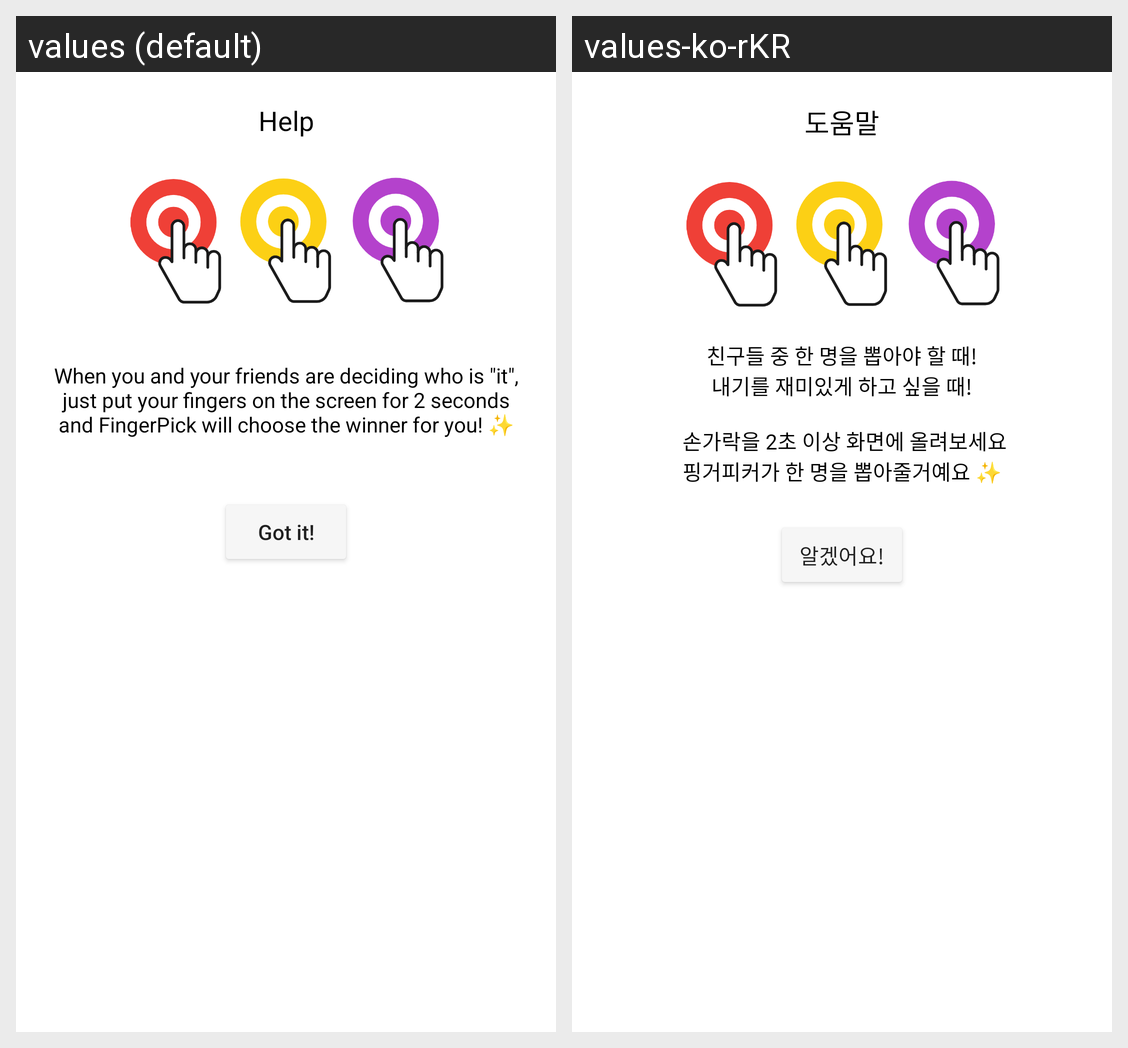

Here is an Android app screen in its default locale and in the app's own translations. Write out the translated-string differences for the strings that appear on this screen.
Android screen res/layout/fragment_help_dialog.xml rendered under 2 locales, left to right: values (default), values-ko-rKR. Device: Nexus 5 (rendered at 1080×1920; each locale shown at half size, 540×960, under a caption strip naming it); theme Theme.FingerPick.
Strings drawn on this screen, with the default value and each locale's value (text and hints the layout hard-codes, and strings that could not be matched under every locale, appear in the picture but are not listed):

help_title
  values: Help
  values-ko-rKR: 도움말

help_content
  values: When you and your friends are deciding who is "it", just put your fingers on the screen for 2 seconds and FingerPick will choose the winner for you! ✨
  values-ko-rKR: 친구들 중 한 명을 뽑아야 할 때!
      내기를 재미있게 하고 싶을 때!
      
       손가락을 2초 이상 화면에 올려보세요
      핑거피커가 한 명을 뽑아줄거예요 ✨

help_btn
  values: Got it!
  values-ko-rKR: 알겠어요!
